Labelled photos from "dataset", an image-classification folder in Abd123q-sketch/hand-gesture-recognition. The possible labels are: fist, okay, pointing, thumbs up, victory.

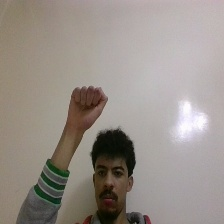
Label: fist

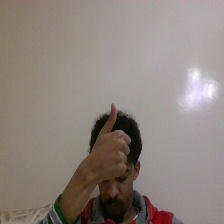
Label: thumbs up

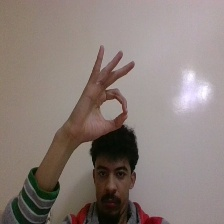
Label: okay

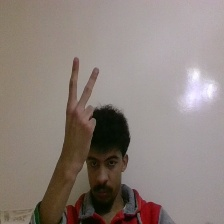
Label: victory

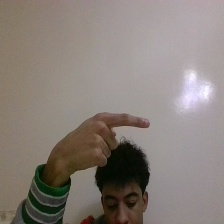
Label: pointing

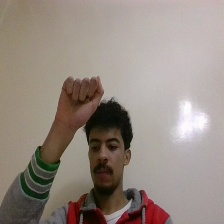
Label: fist
